Run: headless pygame with SDL's dummy video driver; simulated clock (each Clock.tick advances the game by its frame time, no real sleeping); random seed 0; keys injected as events and as key.get_pressed() state; no mouse input.
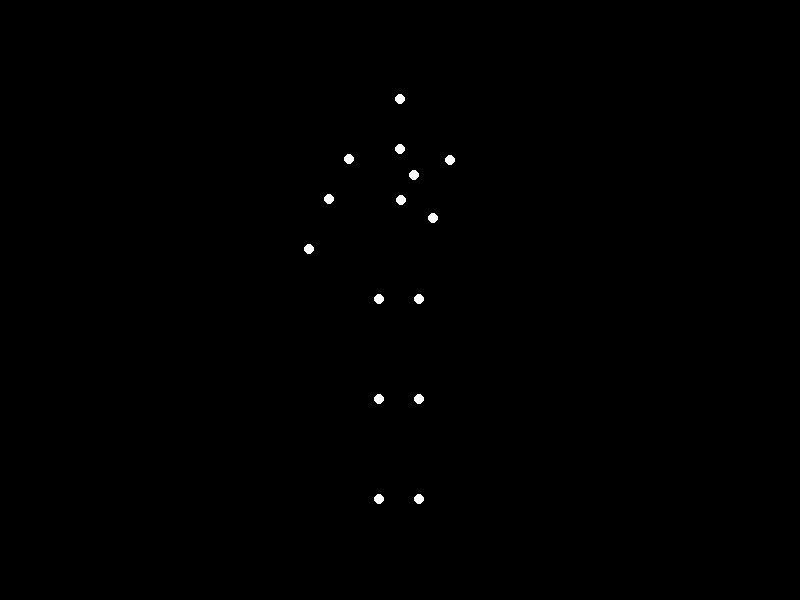
Frame 1 of 4 · flips 1–60 · no input
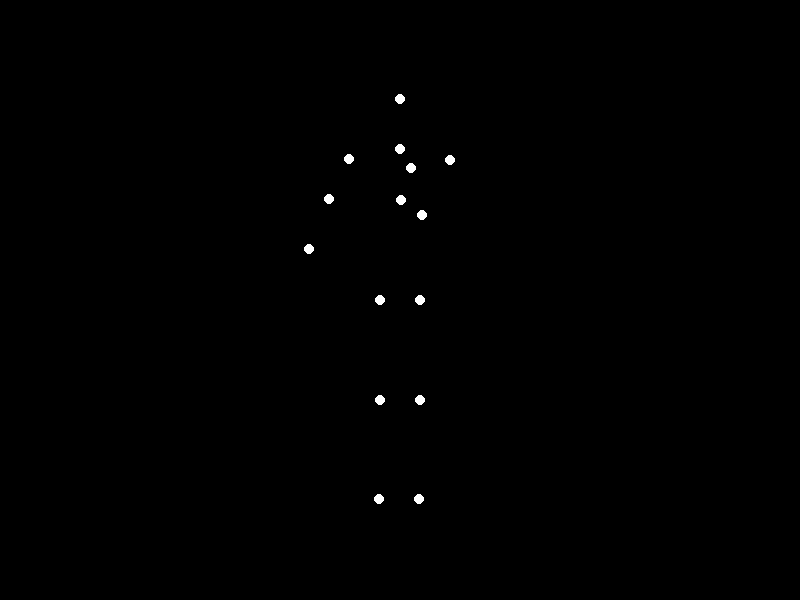
Frame 2 of 4 · flips 61–180 · tapped SPACE, RETURN · held RIGHT (→), D
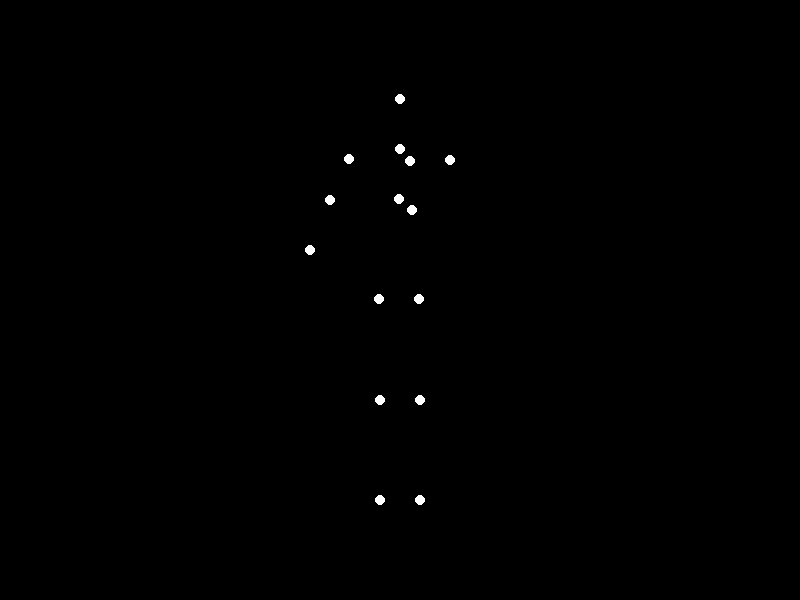
Frame 3 of 4 · flips 181–300 · held DOWN (↓), S
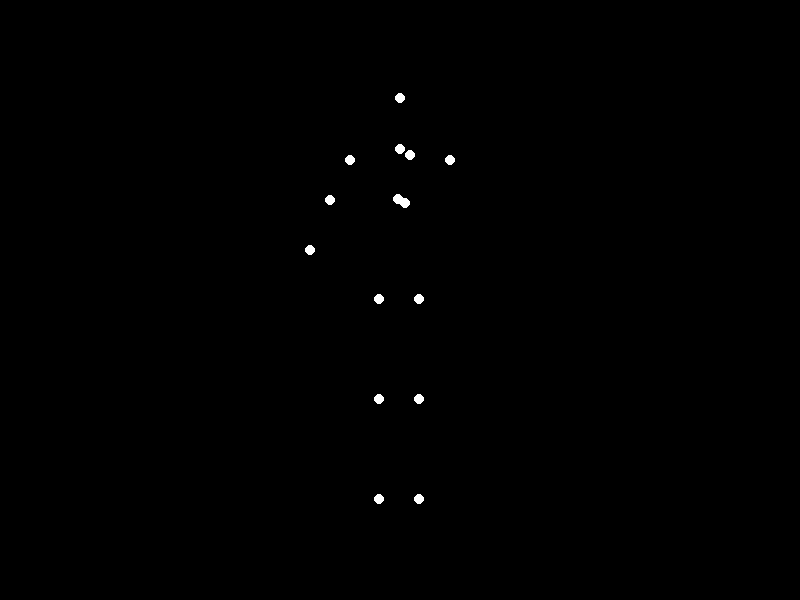
Frame 4 of 4 · flips 301–420 · held LEFT (←), A, UP (↑), W

The pygame program that drew these frames:


import pygame
import math
import sys

# Initialize Pygame
pygame.init()
width, height = 800, 600
screen = pygame.display.set_mode((width, height))
pygame.display.set_caption("Biological Motion - Waving Hand")
clock = pygame.time.Clock()

# Define colors
BLACK = (0, 0, 0)
WHITE = (255, 255, 255)

# Initialize points with base positions and movement parameters
points = [
    # Head (0)
    {'base_x': 400, 'base_y': 100, 'amp_x': 0, 'amp_y': 2, 'freq': 0.5, 'phase': 0},
    # Neck (1)
    {'base_x': 400, 'base_y': 150, 'amp_x': 0, 'amp_y': 1, 'freq': 0.5, 'phase': 0},
    # Left Shoulder (2)
    {'base_x': 350, 'base_y': 160, 'amp_x': 1, 'amp_y': 1, 'freq': 0.3, 'phase': 0.2},
    # Left Elbow (3)
    {'base_x': 330, 'base_y': 200, 'amp_x': 1, 'amp_y': 1, 'freq': 0.3, 'phase': 0.4},
    # Left Wrist (4)
    {'base_x': 310, 'base_y': 250, 'amp_x': 1, 'amp_y': 1, 'freq': 0.3, 'phase': 0.6},
    # Right Shoulder (5)
    {'base_x': 450, 'base_y': 160, 'amp_x': 0, 'amp_y': 0, 'freq': 0, 'phase': 0},
    # Right Elbow (6)
    {'base_x': 470, 'base_y': 200, 'amp_x': 0, 'amp_y': 0, 'freq': 0, 'phase': 0},
    # Right Wrist (7)
    {'base_x': 490, 'base_y': 250, 'amp_x': 0, 'amp_y': 0, 'freq': 0, 'phase': 0},
    # Torso (8)
    {'base_x': 400, 'base_y': 200, 'amp_x': 2, 'amp_y': 1, 'freq': 0.2, 'phase': 0},
    # Left Hip (9)
    {'base_x': 380, 'base_y': 300, 'amp_x': 1, 'amp_y': 1, 'freq': 0.4, 'phase': 0.3},
    # Left Knee (10)
    {'base_x': 380, 'base_y': 400, 'amp_x': 1, 'amp_y': 1, 'freq': 0.4, 'phase': 0.6},
    # Left Ankle (11)
    {'base_x': 380, 'base_y': 500, 'amp_x': 1, 'amp_y': 1, 'freq': 0.4, 'phase': 0.9},
    # Right Hip (12)
    {'base_x': 420, 'base_y': 300, 'amp_x': 1, 'amp_y': 1, 'freq': 0.4, 'phase': 0.3},
    # Right Knee (13)
    {'base_x': 420, 'base_y': 400, 'amp_x': 1, 'amp_y': 1, 'freq': 0.4, 'phase': 0.6},
    # Right Ankle (14)
    {'base_x': 420, 'base_y': 500, 'amp_x': 1, 'amp_y': 1, 'freq': 0.4, 'phase': 0.9},
]

# Initialize current positions
for point in points:
    point['current_x'] = point['base_x']
    point['current_y'] = point['base_y']

# Main animation loop
running = True
while running:
    for event in pygame.event.get():
        if event.type == pygame.QUIT:
            running = False

    screen.fill(BLACK)
    current_time = pygame.time.get_ticks() / 1000  # Get current time in seconds

    # Update right arm positions
    shoulder = points[5]
    wrist = points[7]
    elbow = points[6]

    # Wrist movement parameters
    wrist_amp_x = 50
    wrist_amp_y = 30
    wrist_freq = 1.0
    angle = 2 * math.pi * wrist_freq * current_time

    # Calculate wrist position
    wrist_x = shoulder['base_x'] + wrist_amp_x * math.sin(angle)
    wrist_y = shoulder['base_y'] + wrist_amp_y * (1 + math.sin(angle + math.pi/2))

    # Calculate elbow position with biomechanical bend
    dx = wrist_x - shoulder['base_x']
    dy = wrist_y - shoulder['base_y']
    elbow_x = shoulder['base_x'] + 0.4 * dx
    elbow_y = shoulder['base_y'] + 0.4 * dy
    perp_scale = 0.5
    elbow_x += -dy * perp_scale
    elbow_y += dx * perp_scale

    # Update dynamic points
    wrist['current_x'], wrist['current_y'] = wrist_x, wrist_y
    elbow['current_x'], elbow['current_y'] = elbow_x, elbow_y

    # Update other points with subtle movements
    for i in range(len(points)):
        if i in [5, 6, 7]:
            continue  # Skip already updated points
        pt = points[i]
        t = 2 * math.pi * pt['freq'] * current_time + pt['phase']
        pt['current_x'] = pt['base_x'] + pt['amp_x'] * math.sin(t)
        pt['current_y'] = pt['base_y'] + pt['amp_y'] * math.sin(t)

    # Draw all points
    for pt in points:
        pygame.draw.circle(screen, WHITE, (int(pt['current_x']), int(pt['current_y'])), 5)

    pygame.display.flip()
    clock.tick(30)

pygame.quit()
sys.exit()
